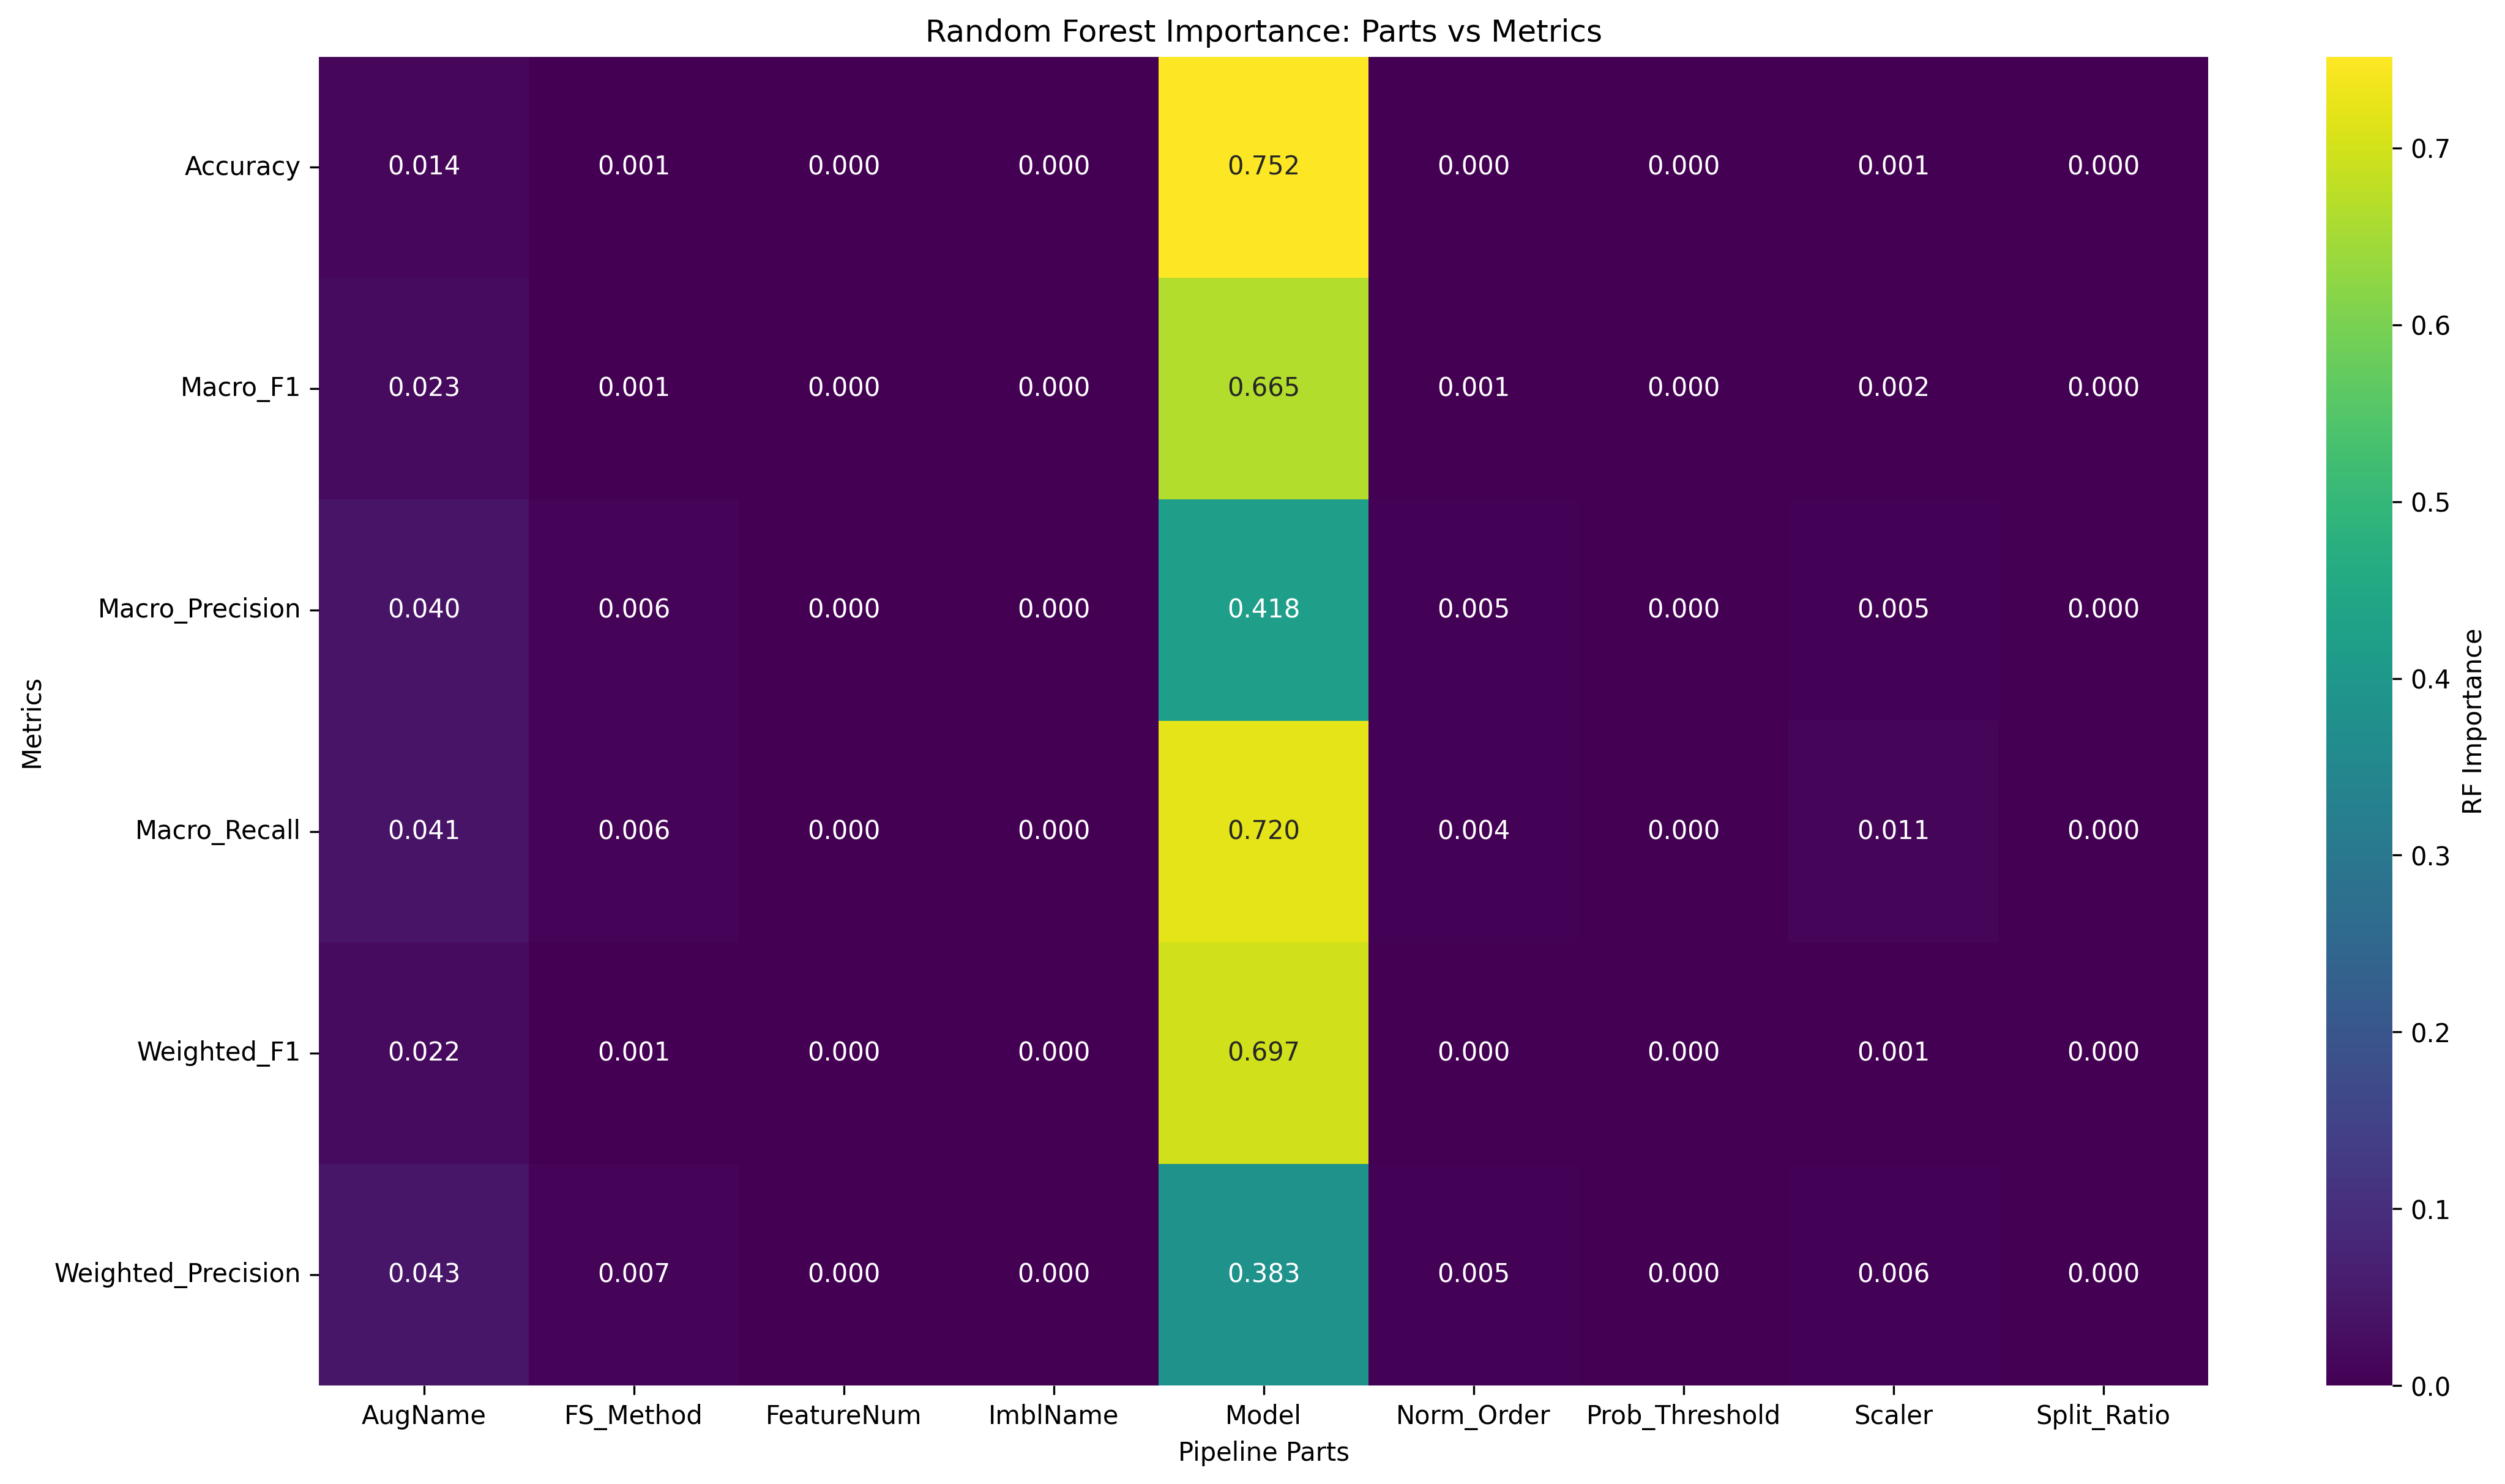

Source data for this figure (header and first rows):
Metric, AugName, FS_Method, FeatureNum, ImblName, Model, Norm_Order, Prob_Threshold, Scaler, Split_Ratio
Accuracy, 0.01424, 0.0006374, 0.0, 0.0, 0.7517, 0.0002952, 0.0, 0.0009836, 0.0
Macro_F1, 0.02297, 0.001284, 0.0, 0.0, 0.6652, 0.0007874, 0.0, 0.002043, 0.0
Macro_Precision, 0.03979, 0.00641, 0.0, 0.0, 0.4185, 0.005111, 0.0, 0.005481, 0.0
Macro_Recall, 0.0409, 0.006404, 0.0, 0.0, 0.7201, 0.003987, 0.0, 0.01149, 0.0
Weighted_F1, 0.02198, 0.000698, 0.0, 0.0, 0.6967, 0.0003898, 0.0, 0.0007014, 0.0
Weighted_Precision, 0.04274, 0.006754, 0.0, 0.0, 0.3831, 0.005424, 0.0, 0.005555, 0.0
